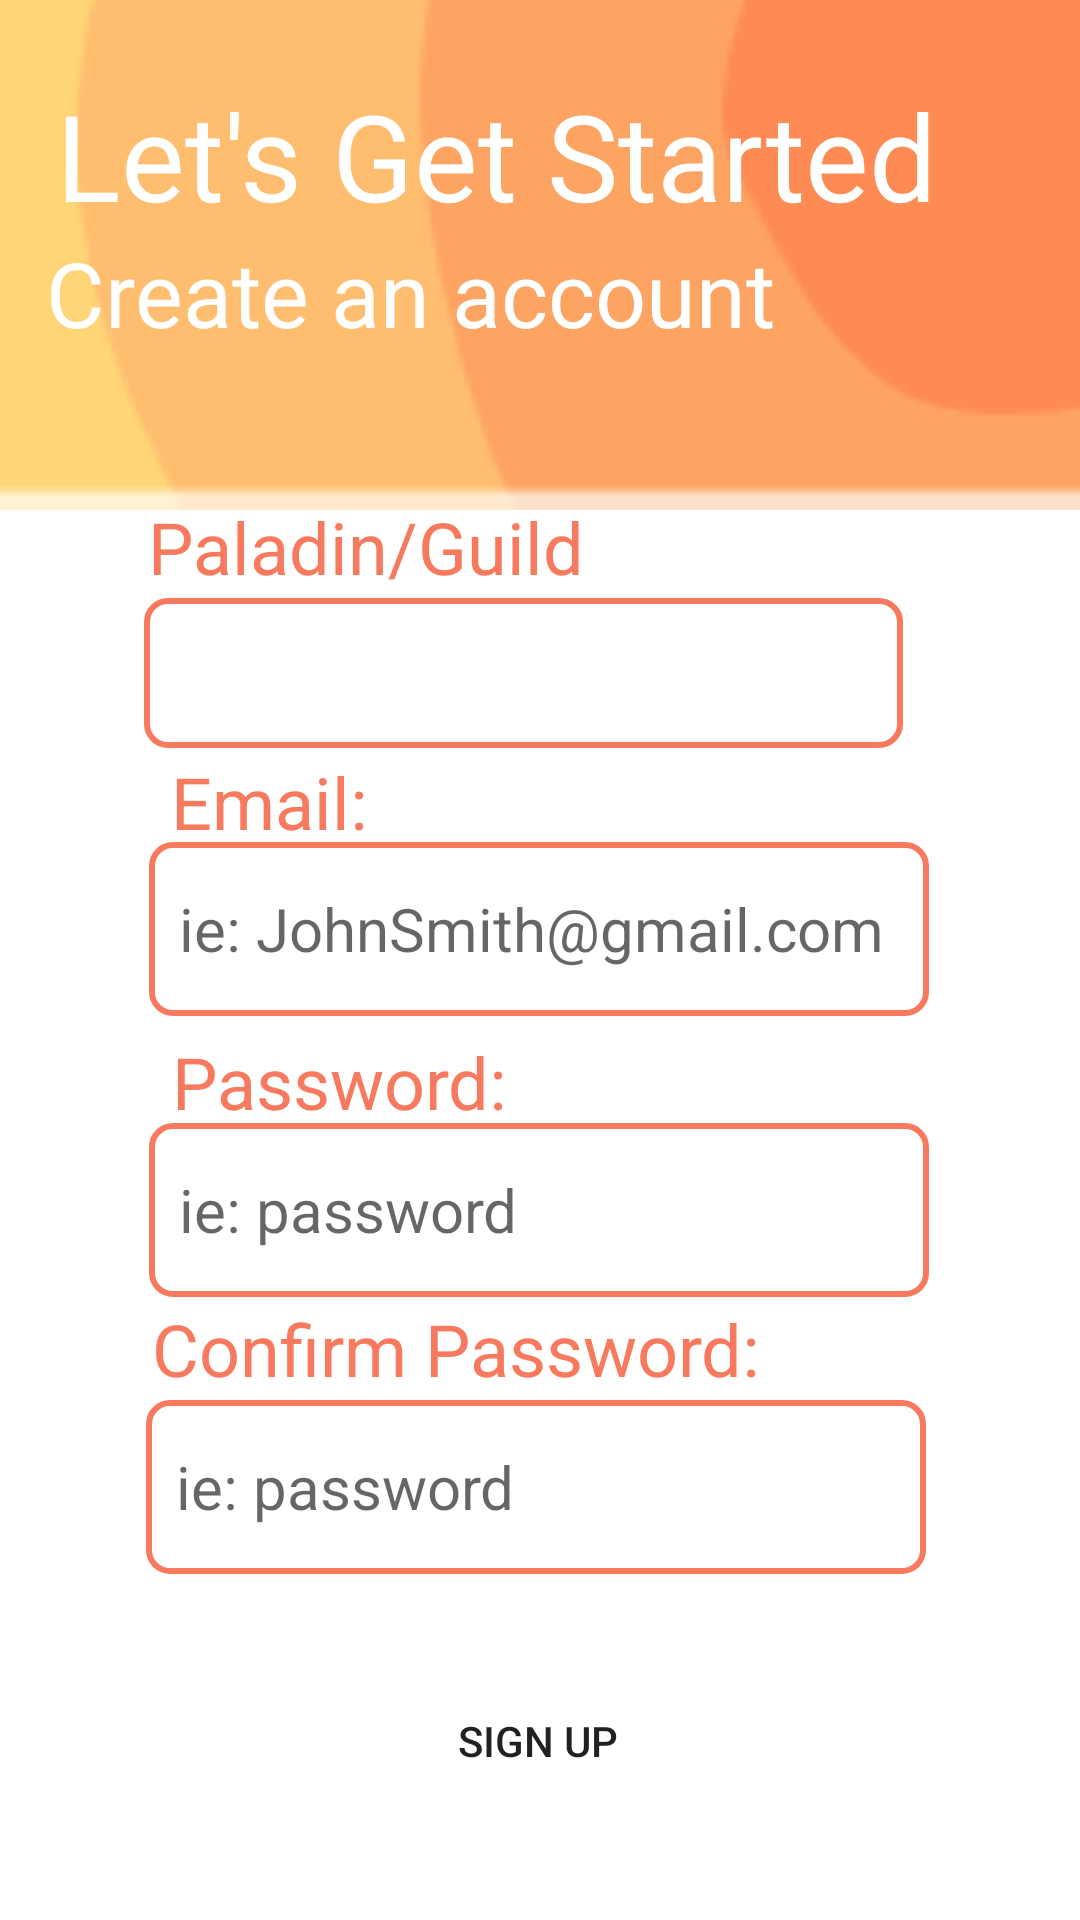

Write the Android layout XML for this screen, with the resource values it uses.
<!-- AndroidManifest.xml: application theme Theme.Rejuve -->
<!-- res/layout/sign_up.xml -->
<?xml version="1.0" encoding="utf-8"?>
<androidx.constraintlayout.widget.ConstraintLayout xmlns:android="http://schemas.android.com/apk/res/android"
    xmlns:app="http://schemas.android.com/apk/res-auto"
    android:layout_width="match_parent"
    android:layout_height="match_parent">

    <ImageView
        android:id="@+id/imageView6"
        android:layout_width="518dp"
        android:layout_height="170dp"
        app:layout_constraintBottom_toBottomOf="parent"
        app:layout_constraintEnd_toEndOf="parent"
        app:layout_constraintHorizontal_bias="0.504"
        app:layout_constraintStart_toStartOf="parent"
        app:layout_constraintTop_toTopOf="parent"
        app:layout_constraintVertical_bias="0.0"
        app:srcCompat="@drawable/topbg" />

    <TextView
        android:id="@+id/textView10"
        android:layout_width="250dp"
        android:layout_height="39dp"
        android:fontFamily="sans-serif"
        android:text="Paladin/Guild"
        android:textColor="#F87A5E"
        android:textSize="24sp"
        app:layout_constraintBottom_toBottomOf="parent"
        app:layout_constraintEnd_toEndOf="parent"
        app:layout_constraintHorizontal_bias="0.447"
        app:layout_constraintStart_toStartOf="parent"
        app:layout_constraintTop_toTopOf="parent"
        app:layout_constraintVertical_bias="0.276" />

    <Spinner
        android:id="@+id/signUpSpinner"
        android:layout_width="253dp"
        android:layout_height="50dp"
        android:background="@drawable/border"
        app:layout_constraintBottom_toBottomOf="parent"
        app:layout_constraintEnd_toEndOf="parent"
        app:layout_constraintHorizontal_bias="0.45"
        app:layout_constraintStart_toStartOf="parent"
        app:layout_constraintTop_toTopOf="parent"
        app:layout_constraintVertical_bias="0.338" />

    <Button
        android:id="@+id/signUpBtn"
        android:layout_width="146dp"
        android:layout_height="48dp"
        android:background="@drawable/roundedbutton"
        android:onClick="signUp"
        android:text="Sign Up"
        app:layout_constraintBottom_toBottomOf="parent"
        app:layout_constraintEnd_toEndOf="parent"
        app:layout_constraintHorizontal_bias="0.497"
        app:layout_constraintStart_toStartOf="parent"
        app:layout_constraintTop_toTopOf="parent"
        app:layout_constraintVertical_bias="0.94" />

    <TextView
        android:id="@+id/textView11"
        android:layout_width="322dp"
        android:layout_height="94dp"
        android:text="Let's Get Started"
        android:textColor="#FFFFFF"
        android:textSize="40sp"
        app:layout_constraintBottom_toBottomOf="parent"
        app:layout_constraintEnd_toEndOf="parent"
        app:layout_constraintHorizontal_bias="0.492"
        app:layout_constraintStart_toStartOf="parent"
        app:layout_constraintTop_toTopOf="parent"
        app:layout_constraintVertical_bias="0.046" />

    <TextView
        android:id="@+id/textView12"
        android:layout_width="334dp"
        android:layout_height="66dp"
        android:text="Create an account"
        android:textColor="#FFFFFF"
        android:textSize="30sp"
        app:layout_constraintBottom_toBottomOf="parent"
        app:layout_constraintEnd_toEndOf="parent"
        app:layout_constraintHorizontal_bias="0.593"
        app:layout_constraintStart_toStartOf="parent"
        app:layout_constraintTop_toTopOf="parent"
        app:layout_constraintVertical_bias="0.135" />

    <TextView
        android:id="@+id/textView13"
        android:layout_width="86dp"
        android:layout_height="34dp"
        android:fontFamily="sans-serif"
        android:text="Email:"
        android:textColor="#F87A5E"
        android:textSize="24sp"
        app:layout_constraintBottom_toBottomOf="parent"
        app:layout_constraintEnd_toEndOf="parent"
        app:layout_constraintHorizontal_bias="0.208"
        app:layout_constraintStart_toStartOf="parent"
        app:layout_constraintTop_toTopOf="parent"
        app:layout_constraintVertical_bias="0.414" />

    <TextView
        android:id="@+id/textView14"
        android:layout_width="250dp"
        android:layout_height="39dp"
        android:fontFamily="sans-serif"
        android:text="Confirm Password:"
        android:textColor="#F87A5E"
        android:textSize="24sp"
        app:layout_constraintBottom_toBottomOf="parent"
        app:layout_constraintEnd_toEndOf="parent"
        app:layout_constraintHorizontal_bias="0.461"
        app:layout_constraintStart_toStartOf="parent"
        app:layout_constraintTop_toTopOf="parent"
        app:layout_constraintVertical_bias="0.721" />

    <EditText
        android:id="@+id/confPassSignUpET"
        android:layout_width="260dp"
        android:layout_height="58dp"
        android:background="@drawable/border"
        android:ems="10"
        android:hint="ie: password"
        android:inputType="textPassword"
        android:textSize="20sp"
        app:layout_constraintBottom_toBottomOf="parent"
        app:layout_constraintEnd_toEndOf="parent"
        app:layout_constraintHorizontal_bias="0.488"
        app:layout_constraintStart_toStartOf="parent"
        app:layout_constraintTop_toTopOf="parent"
        app:layout_constraintVertical_bias="0.802" />

    <EditText
        android:id="@+id/emailSignUpET"
        android:layout_width="260dp"
        android:layout_height="58dp"
        android:background="@drawable/border"
        android:ems="10"
        android:hint="ie: JohnSmith@gmail.com"
        android:inputType="textEmailAddress"
        android:textSize="20sp"
        app:layout_constraintBottom_toBottomOf="parent"
        app:layout_constraintEnd_toEndOf="parent"
        app:layout_constraintHorizontal_bias="0.496"
        app:layout_constraintStart_toStartOf="parent"
        app:layout_constraintTop_toTopOf="parent"
        app:layout_constraintVertical_bias="0.482" />

    <TextView
        android:id="@+id/textView15"
        android:layout_width="137dp"
        android:layout_height="35dp"
        android:fontFamily="sans-serif"
        android:text="Password:"
        android:textColor="#F87A5E"
        android:textSize="24sp"
        app:layout_constraintBottom_toBottomOf="parent"
        app:layout_constraintEnd_toEndOf="parent"
        app:layout_constraintHorizontal_bias="0.257"
        app:layout_constraintStart_toStartOf="parent"
        app:layout_constraintTop_toTopOf="parent"
        app:layout_constraintVertical_bias="0.569" />

    <EditText
        android:id="@+id/passSignUpET"
        android:layout_width="260dp"
        android:layout_height="58dp"
        android:background="@drawable/border"
        android:ems="10"
        android:hint="ie: password"
        android:inputType="textPassword"
        android:textSize="20sp"
        app:layout_constraintBottom_toBottomOf="parent"
        app:layout_constraintEnd_toEndOf="parent"
        app:layout_constraintHorizontal_bias="0.496"
        app:layout_constraintStart_toStartOf="parent"
        app:layout_constraintTop_toTopOf="parent"
        app:layout_constraintVertical_bias="0.643" />
</androidx.constraintlayout.widget.ConstraintLayout>
<!-- resources referenced by this layout -->
<resources>
  <!-- drawable border (drawable) -->
  <?xml version="1.0" encoding="utf-8"?>
  <shape xmlns:android="http://schemas.android.com/apk/res/android" android:shape="rectangle" >
      <solid android:color="@android:color/white" />
      <stroke android:width="2dip" android:color="#F87A5E"/>
      <padding android:bottom="10dp" android:left="10dp" android:right="10dp" android:top="10dp"/>
      <corners android:radius="7dp"/>
  </shape>
  <!-- drawable topbg: png bitmap (drawable, 2267 bytes) -->
  <style name="Theme.Rejuve" parent="Theme.MaterialComponents.DayNight.DarkActionBar">
          
          <item name="colorPrimary">@color/purple_500</item>
          <item name="colorPrimaryVariant">@color/purple_700</item>
          <item name="colorOnPrimary">@color/white</item>
          
          <item name="colorSecondary">@color/teal_200</item>
          <item name="colorSecondaryVariant">@color/teal_700</item>
          <item name="colorOnSecondary">@color/black</item>
          
          <item name="android:statusBarColor" tools:targetApi="l">?attr/colorPrimaryVariant</item>
          
      </style>
  <color name="purple_500">#F87A5E</color>
  <color name="purple_700">#F87A5E</color>
  <color name="white">#FFFFFFFF</color>
  <color name="teal_200">#FF03DAC5</color>
  <color name="teal_700">#FF018786</color>
  <color name="black">#FF000000</color>
</resources>
